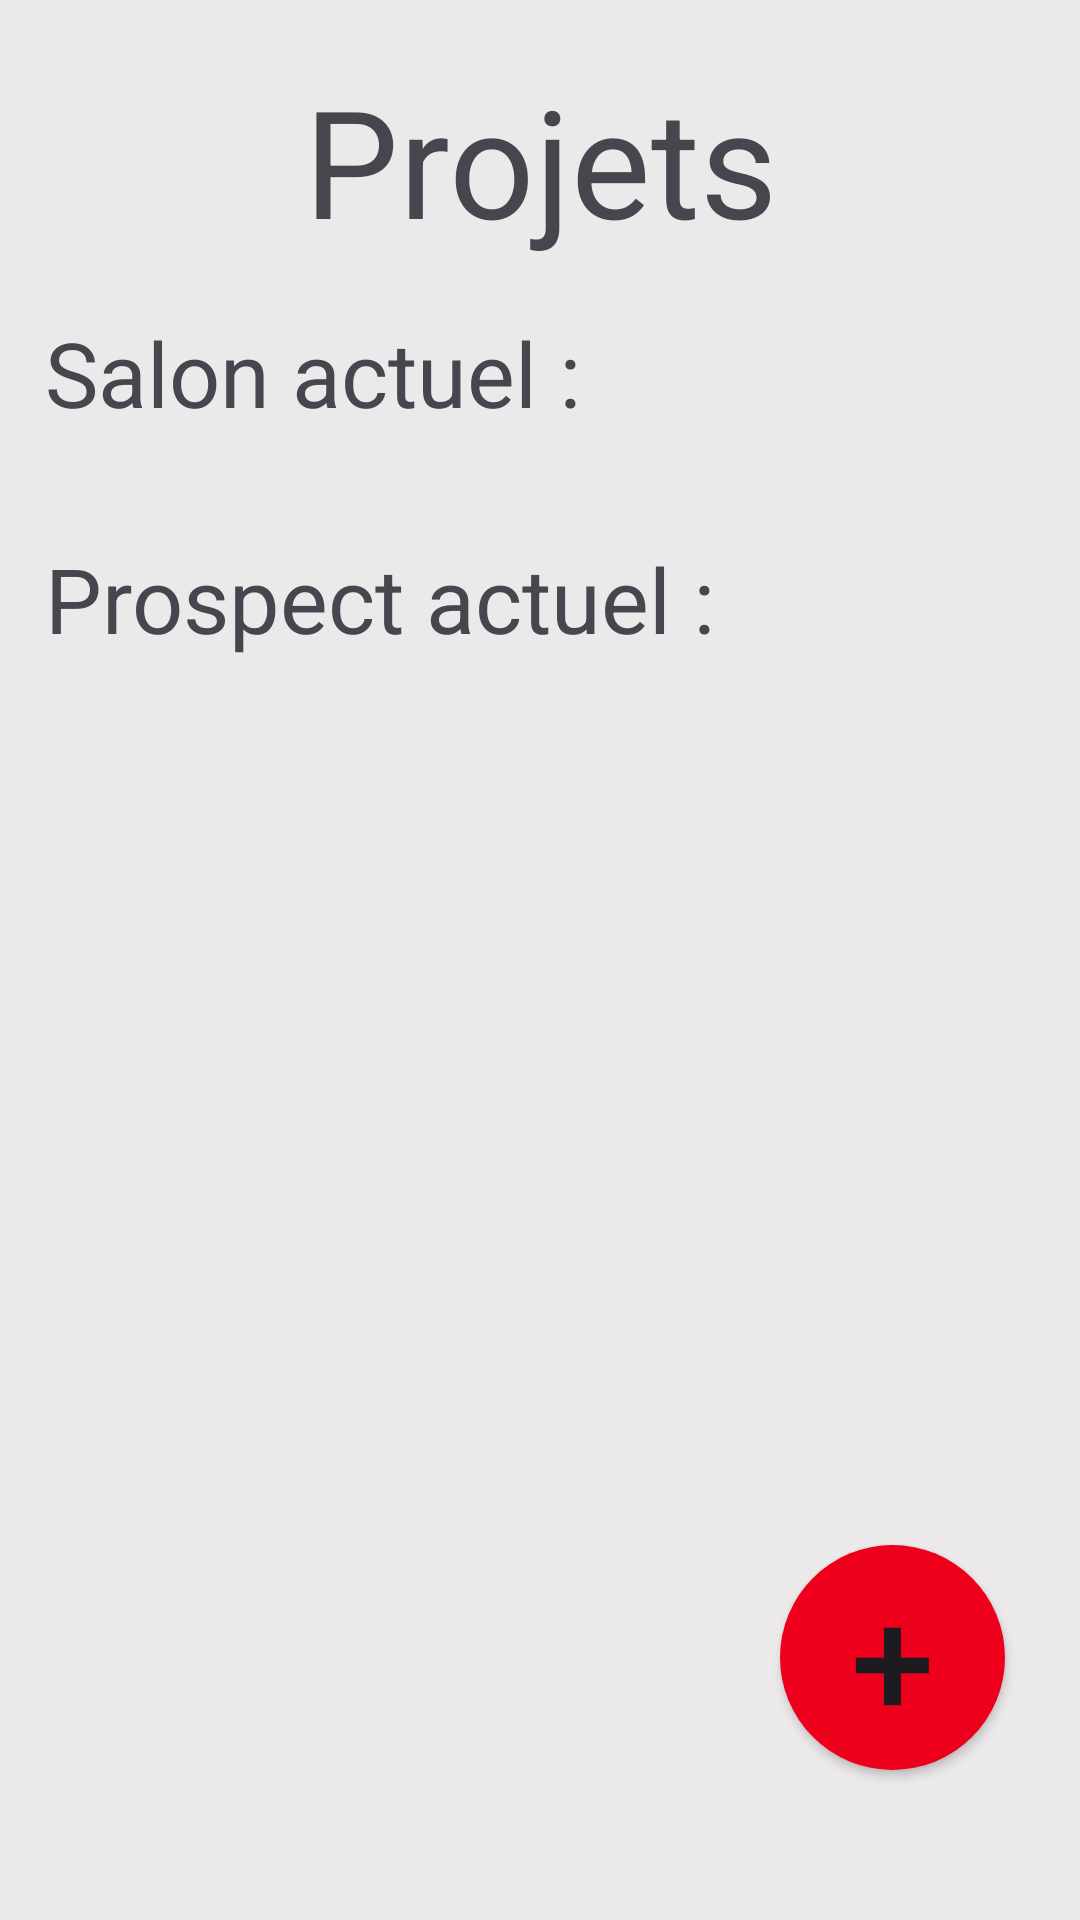

Layout XML and referenced resources for this Android screen:
<!-- AndroidManifest.xml: application theme Theme.DoliProsp -->
<!-- res/layout/fragment_project.xml -->
<?xml version="1.0" encoding="utf-8"?>
<RelativeLayout xmlns:android="http://schemas.android.com/apk/res/android"
    android:layout_width="match_parent"
    android:layout_height="match_parent"
    android:background="@color/color_secondary">

    <TextView
        style="@style/title"
        android:text="@string/projets" />

    <androidx.appcompat.widget.AppCompatButton
        android:id="@+id/buttonCreateProject"
        style="@style/button_create" />

    <ScrollView
        android:layout_width="match_parent"
        android:layout_height="match_parent">

        <LinearLayout
            android:layout_width="match_parent"
            android:layout_height="wrap_content"
            android:orientation="vertical">

            <TextView
                android:layout_width="match_parent"
                android:layout_height="wrap_content"
                android:layout_marginTop="@dimen/subtitle_marginTop"
                android:layout_marginBottom="@dimen/subtitle_marginBottom" />

            <LinearLayout
                android:layout_width="match_parent"
                android:layout_height="wrap_content"
                android:orientation="horizontal"
                android:layout_marginTop="@dimen/subtitle_marginTop">

                <TextView
                    android:layout_width="wrap_content"
                    android:layout_height="wrap_content"
                    android:text="@string/salon_actuel"
                    style="@style/subTitle" />

                <TextView
                    android:id="@+id/salonActuel"
                    style="@style/subTitle" />
            </LinearLayout>

            <LinearLayout
                android:layout_width="wrap_content"
                android:layout_height="wrap_content"
                android:orientation="horizontal">

                <TextView
                    android:layout_width="wrap_content"
                    android:layout_height="wrap_content"
                    android:text="@string/prospect_actuel"
                    style="@style/subTitle" />

                <TextView
                    android:id="@+id/prospectActuel"
                    style="@style/subTitle" />

            </LinearLayout>

            <androidx.recyclerview.widget.RecyclerView
                android:id="@+id/projetRecyclerView"
                android:layout_width="match_parent"
                android:layout_height="match_parent" />


        </LinearLayout>

    </ScrollView>


    <View
        android:layout_width="match_parent"
        android:layout_height="@dimen/nav_bar_height" />

</RelativeLayout>
<!-- resources referenced by this layout -->
<resources>
  <color name="color_secondary">#EBE9E9</color>
  <dimen name="nav_bar_height">100dp</dimen>
  <dimen name="subtitle_marginBottom">25dp</dimen>
  <dimen name="subtitle_marginTop">25dp</dimen>
  <string name="projets">Projets</string>
  <string name="prospect_actuel">Prospect actuel :</string>
  <string name="salon_actuel">Salon actuel :</string>
  <style name="button_create">
          <item name="android:layout_width">@dimen/btn_new_width</item>
          <item name="android:layout_height">@dimen/btn_new_height</item>
          <item name="android:layout_alignParentBottom">true</item>
          <item name="android:layout_alignParentEnd">true</item>
          <item name="android:layout_marginBottom">@dimen/btn_new_marginBottom</item>
          <item name="android:layout_marginEnd">@dimen/btn_new_marginEnd</item>
          <item name="android:background">@drawable/round_button</item>
          <item name="android:text">@string/plus</item>
          <item name="android:textSize">@dimen/btn_new_text_size</item>
      </style>
  <style name="subTitle">
          <item name="android:layout_width">match_parent</item>
          <item name="android:layout_height">wrap_content</item>
          <item name="android:textSize">@dimen/subtitle_text_size</item>
          <item name="android:layout_marginTop">@dimen/soustitre_marginTop</item>
          <item name="android:layout_marginBottom">@dimen/subtitle_marginBottom</item>
          <item name="android:layout_marginLeft">@dimen/soustitre_marginLeft</item>
      </style>
  <style name="title">
          <item name="android:layout_width">match_parent</item>
          <item name="android:layout_height">wrap_content</item>
          <item name="android:color">@color/black</item>
          <item name="android:textSize">@dimen/title_text_size</item>
          <item name="android:layout_marginTop">20dp</item>
          <item name="android:textAlignment">center</item>
  
      </style>
  <style name="Theme.DoliProsp" parent="Base.Theme.DoliProsp" />
  <dimen name="btn_new_width">75dp</dimen>
  <dimen name="btn_new_height">75dp</dimen>
  <dimen name="btn_new_marginBottom">50dp</dimen>
  <dimen name="btn_new_marginEnd">25dp</dimen>
  <!-- drawable round_button (drawable) -->
  <?xml version="1.0" encoding="utf-8"?>
  <selector xmlns:android="http://schemas.android.com/apk/res/android">
      <item android:state_pressed="false">
          <shape android:shape="oval">
              <solid android:color="@color/color_primary"/>
          </shape>
      </item>
      <item android:state_pressed="true">
          <shape android:shape="oval">
              <solid android:color="@color/color_primary"/>
          </shape>
      </item>
  </selector>
  <string name="plus">+</string>
  <dimen name="btn_new_text_size">50dp</dimen>
  <dimen name="subtitle_text_size">30sp</dimen>
  <dimen name="soustitre_marginTop">10dp</dimen>
  <dimen name="soustitre_marginLeft">15dp</dimen>
  <color name="black">#000000</color>
  <dimen name="title_text_size">50sp</dimen>
  <style name="Base.Theme.DoliProsp" parent="Theme.Material3.DayNight.NoActionBar">
          
          
      </style>
  <color name="color_primary">#EE001C</color>
</resources>
